Run: headless pygame with SDL's dummy video driver; simulated clock (each Clock.tick advances the game by its frame time, no real sleeping); random seed 0; keys injected as events and as key.get_pressed() state; no mouse input.
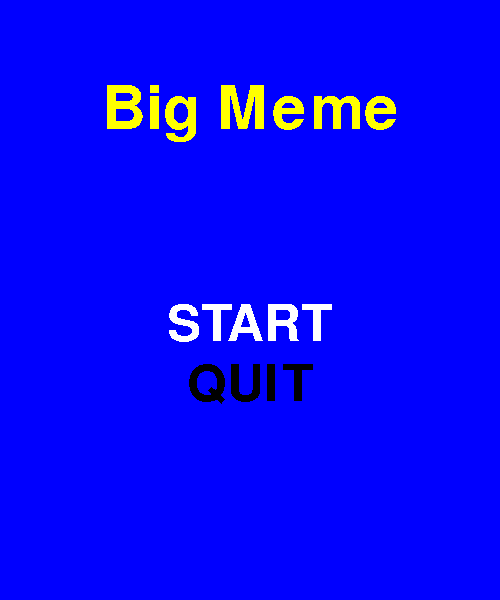
Frame 1 of 4 · flips 1–60 · no input
Frame 2 of 4 · flips 61–180 · tapped SPACE, RETURN · held RIGHT (→), D · screen unchanged from frame 1, image omitted
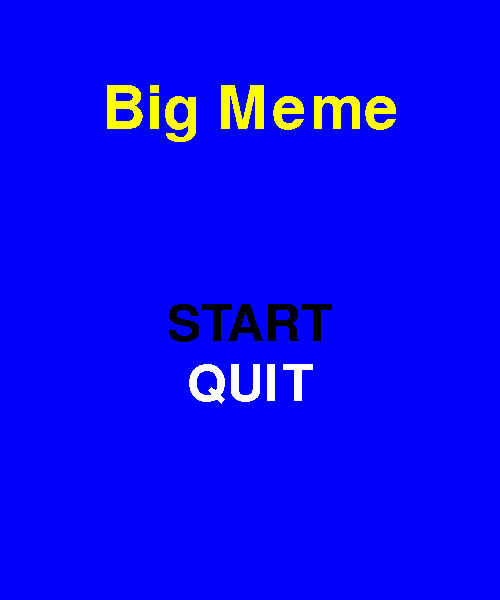
Frame 3 of 4 · flips 181–300 · held DOWN (↓), S
Frame 4 of 4 · flips 301–420 · held LEFT (←), A, UP (↑), W · screen same as frame 1, image omitted

The pygame program that drew these frames:

import pygame
import os
from pygame.locals import *



# Game Initialization
pygame.init()
    
# Center the Game Application
os.environ['SDL_VIDEO_CENTERED'] = '1'
    
# Game Resolution
screen_width=500
screen_height=600
screen=pygame.display.set_mode((screen_width, screen_height))
    
# Text Renderer
def text_format(message, textFont, textSize, textColor):
    newFont=pygame.font.SysFont(textFont, textSize)
    newText=newFont.render(message, 0, textColor)
    return newText
    
    
# Colors
white=(255, 255, 255)
black=(0, 0, 0)
gray=(50, 50, 50)
red=(255, 0, 0)
green=(0, 255, 0)
blue=(0, 0, 255)
yellow=(255, 255, 0)
    
# Game Fonts
font = "Comic Sans"
    
    
# Game Framerate
clock = pygame.time.Clock()
FPS=30



# Main Menu
def main_menu():
    
    menu=True
    selected="start"
    
    while menu:
        for event in pygame.event.get():
            if event.type==pygame.QUIT:
                pygame.quit()
                quit()
            if event.type==pygame.KEYDOWN:
                if event.key==pygame.K_UP:
                    selected="start"
                elif event.key==pygame.K_DOWN:
                    selected="quit"
                if event.key==pygame.K_RETURN:
                    if selected=="start":
                        print("Start")
                    if selected=="quit":
                        pygame.quit()
                        quit()
    
        # Main Menu UI
        screen.fill(blue)
        title=text_format("Big Meme", font, 90, yellow)
        if selected=="start":
            text_start=text_format("START", font, 75, white)
        else:
            text_start = text_format("START", font, 75, black)
        if selected=="quit":
            text_quit=text_format("QUIT", font, 75, white)
        else:
            text_quit = text_format("QUIT", font, 75, black)
    
        title_rect=title.get_rect()
        start_rect=text_start.get_rect()
        quit_rect=text_quit.get_rect()
    
        # Main Menu Text
        screen.blit(title, (screen_width/2 - (title_rect[2]/2), 80))
        screen.blit(text_start, (screen_width/2 - (start_rect[2]/2), 300))
        screen.blit(text_quit, (screen_width/2 - (quit_rect[2]/2), 360))
        pygame.display.update()
        clock.tick(FPS)
        pygame.display.set_caption("Python - Pygame Simple Main Menu Selection")

    

#Initialize the Game
main_menu()
pygame.quit()
quit()
